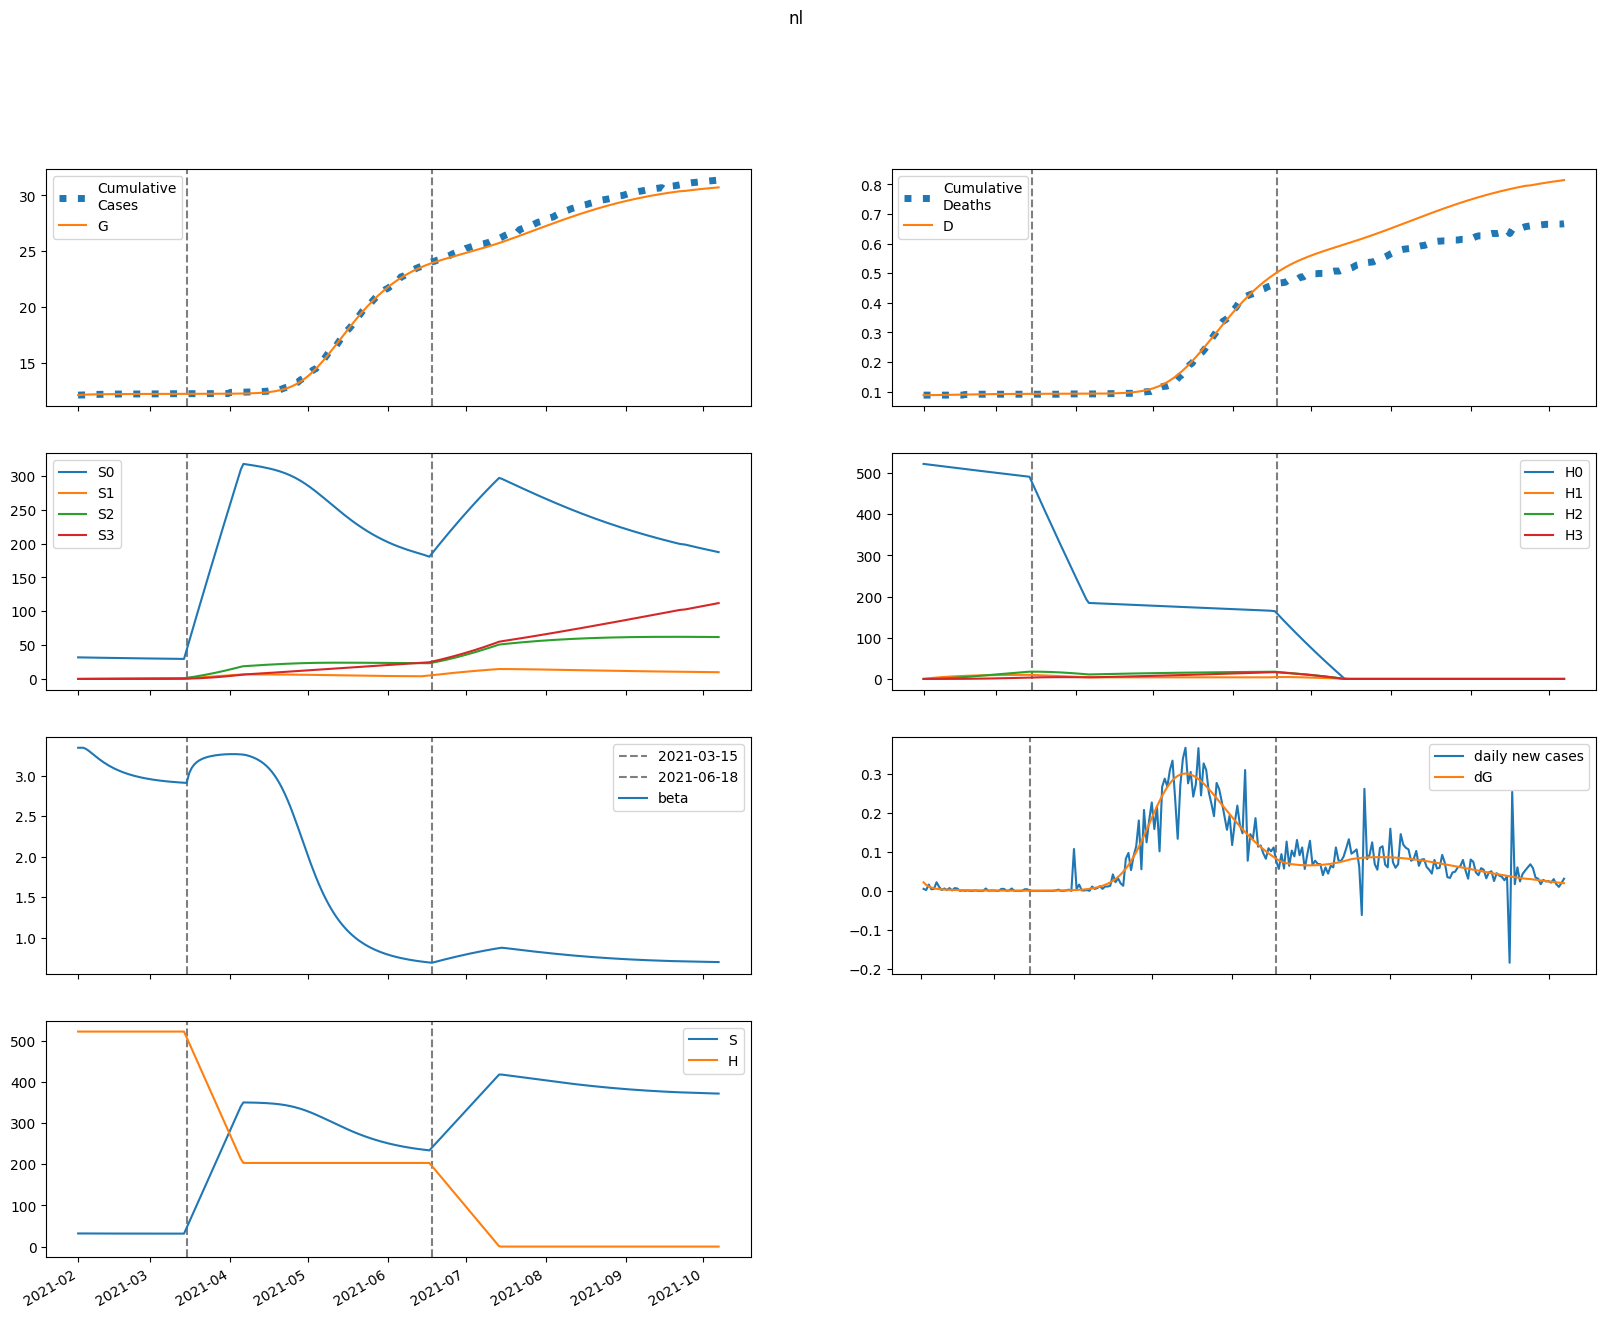

The file beside this chart, header and first rows:
series, 2021-02-01, 2021-02-02, 2021-02-03, 2021-02-04, 2021-02-05, 2021-02-06, 2021-02-07, 2021-02-08, 2021-02-09, 2021-02-10, 2021-02-11, 2021-02-12, 2021-02-13, 2021-02-14, 2021-02-15, 2021-02-16, 2021-02-17, 2021-02-18, 2021-02-19, 2021-02-20, 2021-02-21, 2021-02-22, 2021-02-23
S, 31896, 31896, 31884, 31866, 31845, 31822, 31800, 31777, 31756, 31735, 31716, 31698, 31681, 31666, 31651, 31637, 31624, 31612, 31601, 31591, 31582, 31573, 31564
E, 709, 496.3, 358.9, 269.1, 209.6, 169.4, 141.3, 121.3, 106.3, 94.8, 85.58, 77.95, 71.45, 65.79, 60.76, 56.24, 52.13, 48.37, 44.92, 41.73, 38.78, 36.05, 33.51
I, 0.0, 21.7, 33.3, 38.76, 40.58, 40.27, 38.78, 36.69, 34.32, 31.89, 29.51, 27.24, 25.11, 23.14, 21.32, 19.65, 18.11, 16.71, 15.42, 14.24, 13.16, 12.17, 11.25
A, 0.0, 191, 300.7, 359.6, 387, 394.9, 390.9, 379.9, 364.9, 347.7, 329.6, 311.3, 293.2, 275.6, 258.7, 242.6, 227.3, 212.8, 199.1, 186.2, 174.1, 162.7, 152
IH, 0.0, 0.0, 1.323, 3.086, 4.825, 6.323, 7.499, 8.345, 8.893, 9.185, 9.269, 9.192, 8.991, 8.702, 8.351, 7.96, 7.546, 7.122, 6.699, 6.283, 5.879, 5.491, 5.121
IN, 0.0, 0.0, 2.272, 5.499, 8.931, 12.16, 15, 17.35, 19.22, 20.62, 21.61, 22.24, 22.56, 22.62, 22.47, 22.15, 21.68, 21.11, 20.46, 19.74, 18.99, 18.21, 17.41
D, 88.0, 88.0, 88.0, 88.03, 88.1, 88.2, 88.34, 88.5, 88.68, 88.88, 89.08, 89.28, 89.48, 89.68, 89.87, 90.05, 90.22, 90.39, 90.54, 90.69, 90.82, 90.95, 91.07
R, 0.0, 0.0, 23.98, 62.24, 108.6, 159.1, 211.2, 263.3, 314.5, 364.1, 411.8, 457.3, 500.5, 541.6, 580.3, 616.9, 651.3, 683.6, 714.1, 742.6, 769.4, 794.4, 817.9
G, 12094, 12116, 12131, 12142, 12150, 12157, 12162, 12166, 12170, 12173, 12176, 12179, 12181, 12183, 12185, 12187, 12189, 12190, 12192, 12193, 12194, 12196, 12197
H, 522044, 522044, 522044, 522044, 522044, 522044, 522044, 522044, 522044, 522044, 522044, 522044, 522044, 522044, 522044, 522044, 522044, 522044, 522044, 522044, 522044, 522044, 522044
S0, 31896, 31848, 31789, 31723, 31654, 31584, 31514, 31445, 31377, 31309, 31244, 31179, 31115, 31053, 30992, 30932, 30873, 30815, 30758, 30702, 30647, 30592, 30538
E0, 709, 496.3, 358.9, 269.1, 209.5, 169.1, 141, 120.9, 105.8, 94.26, 84.98, 77.31, 70.78, 65.09, 60.05, 55.52, 51.42, 47.66, 44.22, 41.04, 38.11, 35.39, 32.88
I0, 0.0, 21.7, 33.3, 38.76, 40.58, 40.27, 38.77, 36.67, 34.29, 31.85, 29.46, 27.18, 25.04, 23.06, 21.23, 19.55, 18.01, 16.6, 15.31, 14.13, 13.04, 12.05, 11.14
A0, 0.0, 191, 300.7, 359.6, 387, 394.8, 390.8, 379.7, 364.6, 347.4, 329.1, 310.7, 292.5, 274.9, 257.9, 241.7, 226.3, 211.7, 198, 185, 172.9, 161.4, 150.7
IH0, 0.0, 0.0, 1.323, 3.086, 4.825, 6.323, 7.498, 8.344, 8.891, 9.181, 9.264, 9.185, 8.982, 8.69, 8.337, 7.943, 7.527, 7.101, 6.676, 6.257, 5.852, 5.462, 5.091
IN0, 0.0, 0.0, 2.272, 5.499, 8.931, 12.16, 14.99, 17.35, 19.21, 20.62, 21.6, 22.23, 22.54, 22.6, 22.44, 22.11, 21.64, 21.07, 20.41, 19.69, 18.93, 18.14, 17.34
D0, 88.0, 88.0, 88.0, 88.03, 88.1, 88.2, 88.34, 88.5, 88.68, 88.88, 89.08, 89.28, 89.48, 89.68, 89.86, 90.05, 90.22, 90.38, 90.54, 90.68, 90.82, 90.95, 91.07
R0, 0.0, 0.0, 23.98, 62.24, 108.6, 159, 211.1, 263.3, 314.4, 364, 411.6, 457.1, 500.3, 541.2, 579.9, 616.3, 650.6, 682.8, 713.1, 741.5, 768.1, 793, 816.3
G0, 12094, 12116, 12131, 12142, 12150, 12157, 12162, 12166, 12170, 12173, 12176, 12178, 12181, 12183, 12185, 12187, 12189, 12190, 12192, 12193, 12194, 12195, 12196
H0, 522044, 521261, 520479, 519699, 518919, 518141, 517364, 516587, 515813, 515039, 514266, 513495, 512725, 511956, 511188, 510421, 509655, 508891, 508127, 507365, 506604, 505844, 505086
S1, 0.0, 47.84, 92.16, 133.2, 171.1, 206.3, 238.7, 268.8, 296.5, 322.2, 345.9, 367.9, 388.2, 406.9, 424.2, 440.2, 455, 468.6, 481.2, 492.8, 503.5, 513.4, 522.5
E1, 0.0, 0.0, 0.01721, 0.06389, 0.1335, 0.215, 0.2984, 0.3765, 0.4452, 0.5022, 0.5471, 0.5803, 0.6028, 0.6159, 0.621, 0.6193, 0.6121, 0.6005, 0.5854, 0.5676, 0.5479, 0.5267, 0.5047
I1, 0.0, 0.0, 0.0, 0.0005267, 0.002395, 0.006085, 0.01166, 0.01886, 0.02726, 0.03637, 0.04571, 0.05489, 0.06355, 0.07148, 0.07849, 0.08449, 0.08945, 0.09336, 0.09628, 0.09824, 0.09934, 0.09965, 0.09926
A1, 0.0, 0.0, 0.0, 0.004636, 0.02127, 0.05456, 0.1056, 0.1727, 0.2525, 0.3407, 0.4332, 0.5262, 0.6165, 0.7015, 0.7793, 0.8487, 0.909, 0.9598, 1.001, 1.033, 1.056, 1.071, 1.079
IH1, 0.0, 0.0, 0.0, 0.0, 3.21240981658428e-05, 0.0001717, 0.000508, 0.001116, 0.00204, 0.003289, 0.004841, 0.006649, 0.00865, 0.01077, 0.01295, 0.01511, 0.01721, 0.01918, 0.02099, 0.02261, 0.02402, 0.02522, 0.02619
IN1, 0.0, 0.0, 0.0, 0.0, 5.5141922569375596e-05, 0.0002996, 0.0009025, 0.00202, 0.003765, 0.00619, 0.009293, 0.01302, 0.01729, 0.02197, 0.02695, 0.0321, 0.03729, 0.04241, 0.04736, 0.05205, 0.05641, 0.06039, 0.06395
D1, 0.0, 0.0, 0.0, 0.0, 0.0, 6.998039314540748e-07, 4.439860474339296e-06, 1.550674303441014e-05, 3.981992922735596e-05, 8.426412039437339e-05, 0.0001559, 0.0002614, 0.0004062, 0.0005947, 0.0008294, 0.001111, 0.001441, 0.001816, 0.002233, 0.002691, 0.003183, 0.003706, 0.004256
R1, 0.0, 0.0, 0.0, 0.0, 0.0005821, 0.003264, 0.01018, 0.02364, 0.04576, 0.07826, 0.1223, 0.1787, 0.2474, 0.3284, 0.4209, 0.5241, 0.6371, 0.7586, 0.8874, 1.022, 1.162, 1.305, 1.451
G1, 0.0, 0.0, 0.0, 0.0005267, 0.002482, 0.006569, 0.01315, 0.02228, 0.03381, 0.04743, 0.0628, 0.07955, 0.09731, 0.1158, 0.1346, 0.1536, 0.1726, 0.1913, 0.2097, 0.2276, 0.245, 0.2617, 0.2779
H1, 0.0, 783.1, 1509, 2182, 2806, 3384, 3919, 4415, 4875, 5300, 5694, 6059, 6396, 6709, 6997, 7264, 7511, 7739, 7950, 8144, 8323, 8489, 8641
S2, 0.0, 0.0, 3.416, 9.954, 19.34, 31.32, 45.66, 62.15, 80.58, 100.8, 122.5, 145.8, 170.3, 195.9, 222.6, 250.2, 278.6, 307.8, 337.5, 367.8, 398.6, 429.8, 461.3
E2, 0.0, 0.0, 0.0, 0.0006726, 0.002794, 0.006762, 0.01259, 0.02004, 0.02873, 0.03823, 0.04817, 0.05818, 0.06799, 0.07737, 0.08615, 0.09421, 0.1015, 0.1079, 0.1135, 0.1182, 0.1221, 0.1251, 0.1274
I2, 0.0, 0.0, 0.0, 0.0, 2.0586382088510963e-05, 0.0001027, 0.0002926, 0.0006296, 0.001139, 0.001829, 0.002696, 0.003724, 0.004888, 0.006159, 0.007507, 0.0089, 0.01031, 0.01171, 0.01307, 0.01438, 0.01561, 0.01676, 0.01781
A2, 0.0, 0.0, 0.0, 0.0, 0.0001812, 0.000911, 0.002618, 0.005682, 0.01037, 0.0168, 0.02499, 0.03483, 0.04613, 0.05866, 0.07213, 0.08629, 0.1008, 0.1155, 0.1301, 0.1443, 0.158, 0.1711, 0.1833
IH2, 0.0, 0.0, 0.0, 0.0, 0.0, 1.255504285723892e-06, 7.263343129693151e-06, 2.3640123620836756e-05, 5.725116073713183e-05, 0.0001151, 0.0002034, 0.0003266, 0.0004876, 0.0006869, 0.0009235, 0.001194, 0.001495, 0.001821, 0.002166, 0.002525, 0.00289, 0.003257, 0.00362
IN2, 0.0, 0.0, 0.0, 0.0, 0.0, 2.155108596403137e-06, 1.2658944719424519e-05, 4.185458642037561e-05, 0.000103, 0.0002105, 0.000378, 0.0006173, 0.0009369, 0.001342, 0.001834, 0.002411, 0.003069, 0.003799, 0.004592, 0.005438, 0.006324, 0.007239, 0.00817
D2, 0.0, 0.0, 0.0, 0.0, 0.0, 0.0, 2.735039690674438e-08, 1.8557790733889156e-07, 7.00563615716298e-07, 1.9477453158006996e-06, 4.4551937854990565e-06, 8.885169431261071e-06, 1.6000442606572218e-05, 2.662241103777213e-05, 4.1587174613682746e-05, 6.17041945584393e-05, 8.772055173767317e-05, 0.0001203, 0.00016, 0.0002072, 0.0002622, 0.0003251, 0.0003961
R2, 0.0, 0.0, 0.0, 0.0, 0.0, 2.2749817835759386e-05, 0.0001376, 0.0004691, 0.001192, 0.002515, 0.00467, 0.007888, 0.01239, 0.01838, 0.02602, 0.03545, 0.04678, 0.06006, 0.07532, 0.09257, 0.1118, 0.1328, 0.1557
G2, 0.0, 0.0, 0.0, 0.0, 2.0586382088510963e-05, 0.0001061, 0.0003131, 0.0006985, 0.001312, 0.002191, 0.003361, 0.004836, 0.006617, 0.008698, 0.01107, 0.0137, 0.01659, 0.01969, 0.02299, 0.02647, 0.03008, 0.03382, 0.03765
H2, 0.0, 0.0, 55.93, 163.1, 317, 513.6, 749.2, 1020, 1323, 1656, 2015, 2397, 2802, 3225, 3666, 4122, 4592, 5074, 5566, 6068, 6577, 7093, 7615
S3, 0.0, 0.0, 0.0, 0.04066, 0.1591, 0.3893, 0.762, 1.305, 2.045, 3.004, 4.203, 5.661, 7.395, 9.421, 11.75, 14.4, 17.38, 20.69, 24.36, 28.37, 32.75, 37.49, 42.6
E3, 0.0, 0.0, 0.0, 0.0, 5.4214886869409955e-06, 2.6394979752708903e-05, 7.42983712287331e-05, 0.0001591, 0.0002877, 0.0004643, 0.0006896, 0.0009621, 0.001279, 0.001634, 0.002023, 0.002439, 0.002876, 0.003327, 0.003786, 0.004248, 0.004707, 0.005158, 0.005596
I3, 0.0, 0.0, 0.0, 0.0, 0.0, 1.659395511970744e-07, 9.463386542378259e-07, 3.0636613606160822e-06, 7.42432095832132e-06, 1.5001506896984122e-05, 2.6726482006680643e-05, 4.340497306813826e-05, 6.566262242192843e-05, 9.391682001888798e-05, 0.0001284, 0.000169, 0.0002157, 0.000268, 0.0003254, 0.0003874, 0.0004532, 0.0005222, 0.0005936
A3, 0.0, 0.0, 0.0, 0.0, 0.0, 1.4605070548852244e-06, 8.387731890216712e-06, 2.734999129776087e-05, 6.676338656127313e-05, 0.0001359, 0.0002439, 0.000399, 0.0006081, 0.0008762, 0.001206, 0.0016, 0.002056, 0.002573, 0.003146, 0.003771, 0.004442, 0.005152, 0.005895
IH3, 0.0, 0.0, 0.0, 0.0, 0.0, 0.0, 1.0120176376950527e-08, 6.578514625910374e-08, 2.3930645493464823e-07, 6.436308904688732e-07, 1.4281836527146812e-06, 2.7689238799621763e-06, 4.855314999126111e-06, 7.876607048630344e-06, 1.2009179178343474e-05, 1.7406012522974373e-05, 2.4188798508467098e-05, 3.244277558067377e-05, 4.221411863215905e-05, 5.350955149555751e-05, 6.629778240931626e-05, 8.05123480772526e-05, 9.605547269725223e-05
IN3, 0.0, 0.0, 0.0, 0.0, 0.0, 0.0, 1.7371568823046188e-08, 1.1446334679737984e-07, 4.221611449804592e-07, 1.151345879107525e-06, 2.5907812841034796e-06, 5.093862317232433e-06, 9.058118742975988e-06, 1.4901340591432546e-05, 2.303747156106386e-05, 3.385450233912417e-05, 4.76957437862206e-05, 6.484517114567422e-05, 8.551702286089645e-05, 0.0001098, 0.0001379, 0.0001697, 0.000205
D3, 0.0, 0.0, 0.0, 0.0, 0.0, 0.0, 0.0, 2.2046188437840707e-10, 1.6535512662416602e-09, 6.866696772180584e-09, 2.08878040801618e-08, 5.199991592368984e-08, 1.1231923779511099e-07, 2.1808932065612033e-07, 3.896764123993316e-07, 6.512890733728663e-07, 1.0304684648574818e-06, 1.557406721800504e-06, 2.2641528468256798e-06, 3.1837617344944667e-06, 4.349434753970903e-06, 5.793691602434219e-06, 7.547604114598343e-06
R3, 0.0, 0.0, 0.0, 0.0, 0.0, 0.0, 1.8337824224043477e-07, 1.2403302871970845e-06, 4.69925312061784e-06, 1.3173214809509585e-05, 3.0483466770488613e-05, 6.166062071950458e-05, 0.0001128, 0.0001911, 0.0003042, 0.0004605, 0.0006684, 0.0009363, 0.001273, 0.001685, 0.002181, 0.002766, 0.003447
G3, 0.0, 0.0, 0.0, 0.0, 0.0, 1.659395511970744e-07, 9.738303994378226e-07, 3.24793610882852e-06, 8.116162449347856e-06, 1.6923359790336085e-05, 3.1133683343202026e-05, 5.224003761219202e-05, 8.168873003795487e-05, 0.0001208, 0.0001708, 0.0002327, 0.0003074, 0.0003954, 0.0004972, 0.0006131, 0.0007432, 0.0008872, 0.001045
H3, 0.0, 0.0, 0.0, 0.6659, 2.607, 6.38, 12.49, 21.41, 33.56, 49.31, 69.03, 93.01, 121.6, 154.9, 193.3, 236.9, 286, 340.7, 401.1, 467.4, 539.6, 617.9, 702.3
beta, 3.346, 3.346, 3.346, 3.332, 3.311, 3.286, 3.26, 3.234, 3.209, 3.185, 3.163, 3.143, 3.124, 3.106, 3.09, 3.075, 3.061, 3.048, 3.036, 3.025, 3.015, 3.006, 2.997
